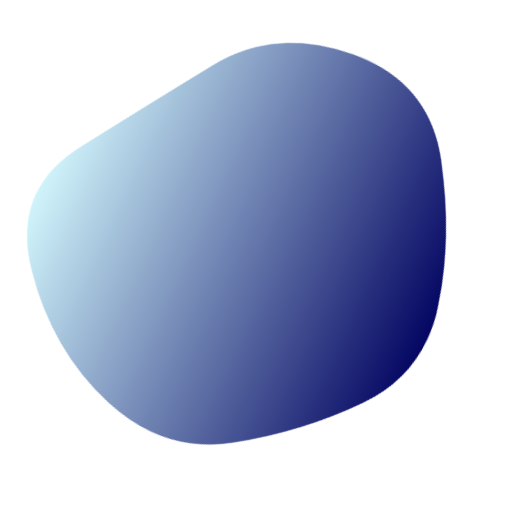
t = 0.00 s
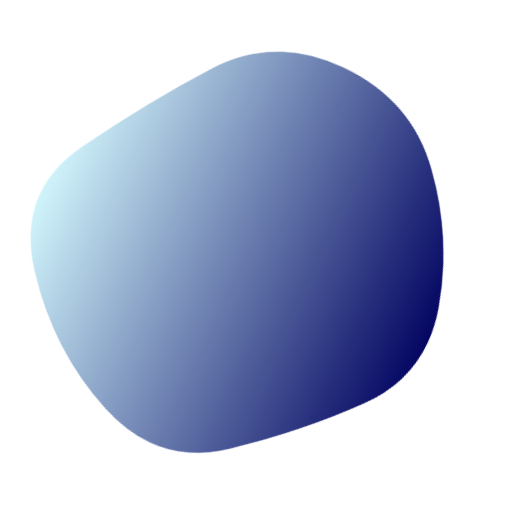
t = 1.67 s
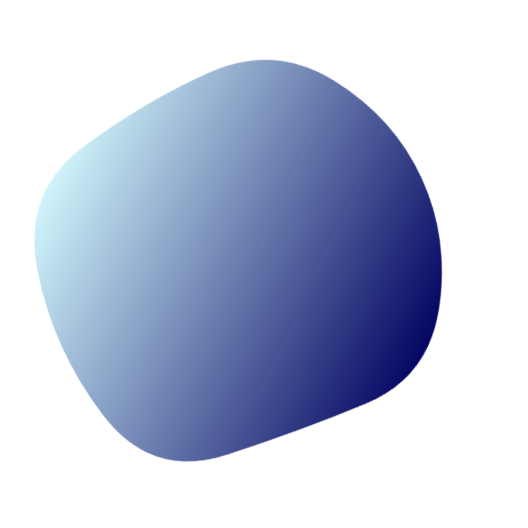
t = 3.33 s
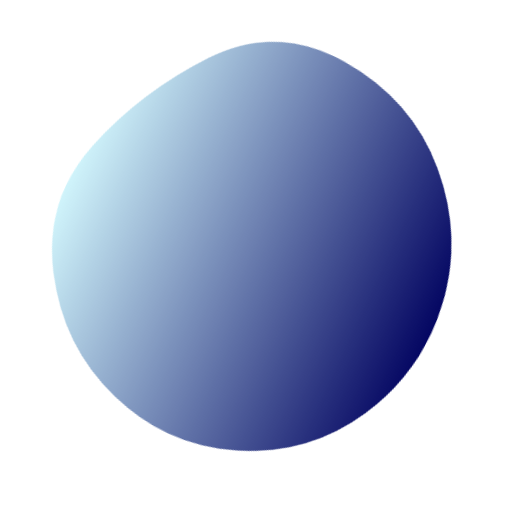
t = 5.00 s
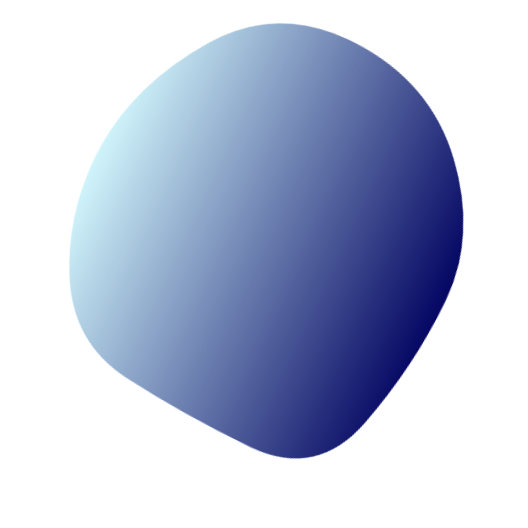
t = 6.67 s
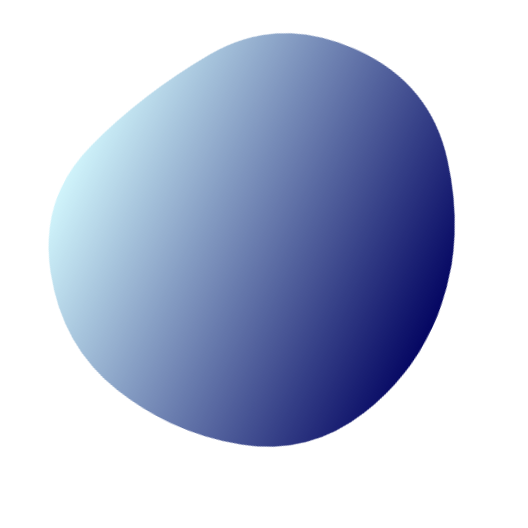
t = 8.33 s

The animated SVG that drew these frames (rendered in a browser with its animation timeline set to each time). Animation: 1 SMIL element (animate=1); one cycle of 10.00 s, repeats indefinitely.

<svg version="1.1" xmlns="http://www.w3.org/2000/svg" viewBox="0 0 500 500" width="100%" id="blobSvg" filter="blur(0px)" style="opacity: 1;" transform="rotate(115)"><path id="blob" fill="url(#gradient)" style="opacity: 1;">                            <animate attributeName="d" dur="10000ms" repeatCount="indefinite" values="M440.5,320.5Q418,391,355.5,442.5Q293,494,226,450.5Q159,407,99,367Q39,327,31.5,247.5Q24,168,89,125.5Q154,83,219.5,68Q285,53,335.5,94.5Q386,136,424.5,193Q463,250,440.5,320.5Z;M453.78747,319.98894Q416.97789,389.97789,353.96683,436.87838Q290.95577,483.77887,223.95577,447.43366Q156.95577,411.08845,105.64373,365.97789Q54.33169,320.86732,62.67444,252.61056Q71.01719,184.3538,113.01965,135.21007Q155.02211,86.06634,220.52211,66.46683Q286.02211,46.86732,335.5,91.94472Q384.97789,137.02211,437.78747,193.51106Q490.59704,250,453.78747,319.98894Z;M411.39826,313.90633Q402.59677,377.81265,342.92059,407.63957Q283.24442,437.46649,215.13648,432.5428Q147.02853,427.61911,82.23325,380.9572Q17.43796,334.29529,20.45223,250.83809Q23.46649,167.38089,82.5856,115.05707Q141.70471,62.73325,212.19045,63.73015Q282.67618,64.72705,352.67308,84.79839Q422.66998,104.86972,421.43486,177.43486Q420.19974,250,411.39826,313.90633Z;M440.5,320.5Q418,391,355.5,442.5Q293,494,226,450.5Q159,407,99,367Q39,327,31.5,247.5Q24,168,89,125.5Q154,83,219.5,68Q285,53,335.5,94.5Q386,136,424.5,193Q463,250,440.5,320.5Z;"></animate>                        </path>                        <defs>                        <linearGradient id="gradient" x1="0%" y1="0%" x2="0%" y2="100%">                            <stop offset="0%" style="stop-color: rgb(4, 6, 98);"></stop>                            <stop offset="100%" style="stop-color: rgb(208, 244, 251);"></stop>                        </linearGradient>                        </defs>                                            </svg>